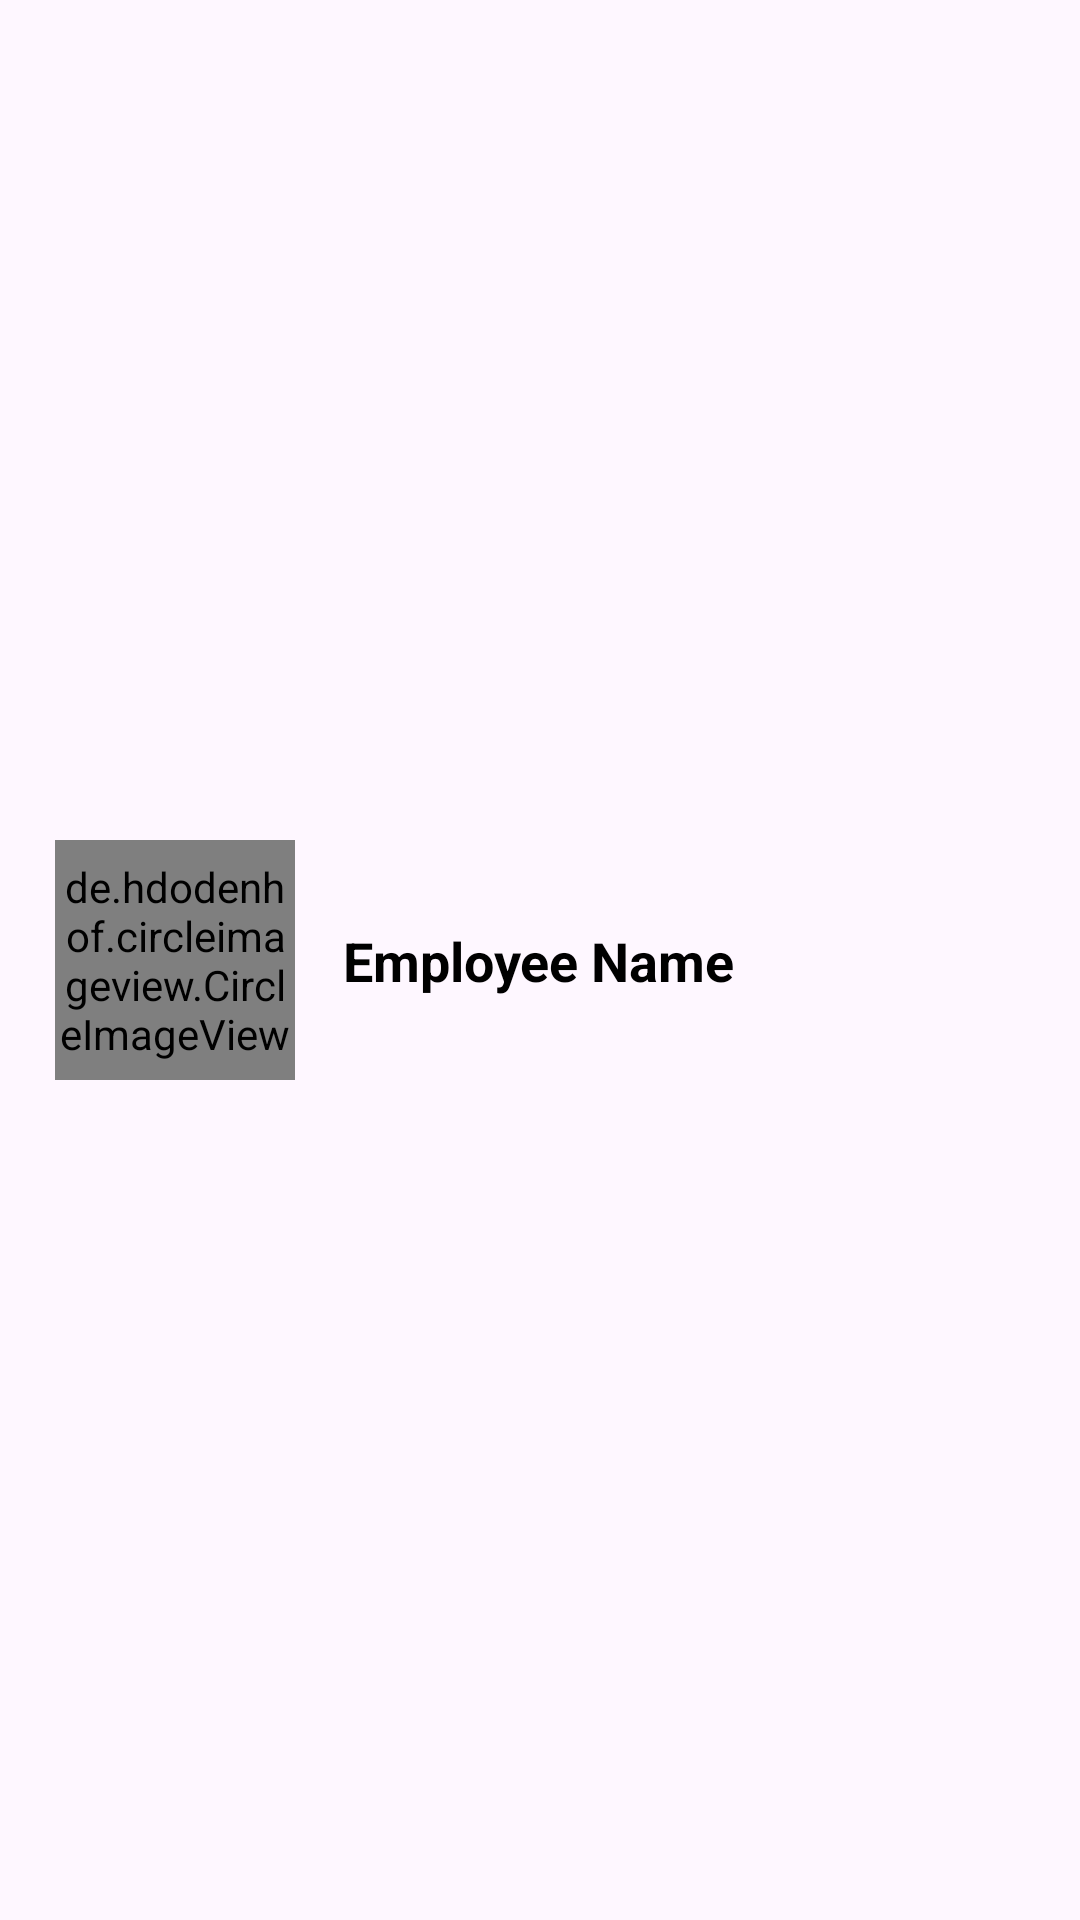

Layout XML and referenced resources for this Android screen:
<!-- AndroidManifest.xml: application theme Theme.CleanApi -->
<!-- res/layout/employee_item.xml -->
<?xml version="1.0" encoding="utf-8"?>
<androidx.constraintlayout.widget.ConstraintLayout
    xmlns:android="http://schemas.android.com/apk/res/android"
    xmlns:app="http://schemas.android.com/apk/res-auto"
    android:layout_width="match_parent"
    android:layout_height="wrap_content"
    android:padding="16dp">

    <androidx.constraintlayout.widget.Group
        android:id="@+id/item_group"
        android:layout_width="wrap_content"
        android:layout_height="wrap_content"
        android:clickable="true"
        app:constraint_referenced_ids="employee_picture,employee_name" />

    <de.hdodenhof.circleimageview.CircleImageView
        android:id="@+id/employee_picture"
        android:layout_width="80dp"
        android:layout_height="80dp"
        android:layout_marginEnd="16dp"
        app:civ_border_color="@color/teal_200"
        app:civ_border_width="2dp"
        app:layout_constraintBottom_toBottomOf="parent"
        app:layout_constraintEnd_toStartOf="@+id/guideline"
        app:layout_constraintTop_toTopOf="parent" />

    <TextView
        android:id="@+id/employee_name"
        android:layout_width="0dp"
        android:layout_height="wrap_content"
        android:text="Employee Name"
        android:textColor="@android:color/black"
        android:textSize="18sp"
        android:textStyle="bold"
        app:layout_constraintBottom_toBottomOf="@id/employee_picture"
        app:layout_constraintEnd_toEndOf="parent"
        app:layout_constraintStart_toEndOf="@+id/guideline"
        app:layout_constraintTop_toTopOf="@id/employee_picture" />

    <androidx.constraintlayout.widget.Guideline
        android:id="@+id/guideline"
        android:layout_width="wrap_content"
        android:layout_height="wrap_content"
        android:orientation="vertical"
        app:layout_constraintGuide_percent="0.3" />

</androidx.constraintlayout.widget.ConstraintLayout>
<!-- resources referenced by this layout -->
<resources>
  <color name="teal_200">#FF03DAC5</color>
  <style name="Theme.CleanApi" parent="Base.Theme.CleanApi" />
  <style name="Base.Theme.CleanApi" parent="Theme.Material3.DayNight.NoActionBar">
          
          
      </style>
</resources>
